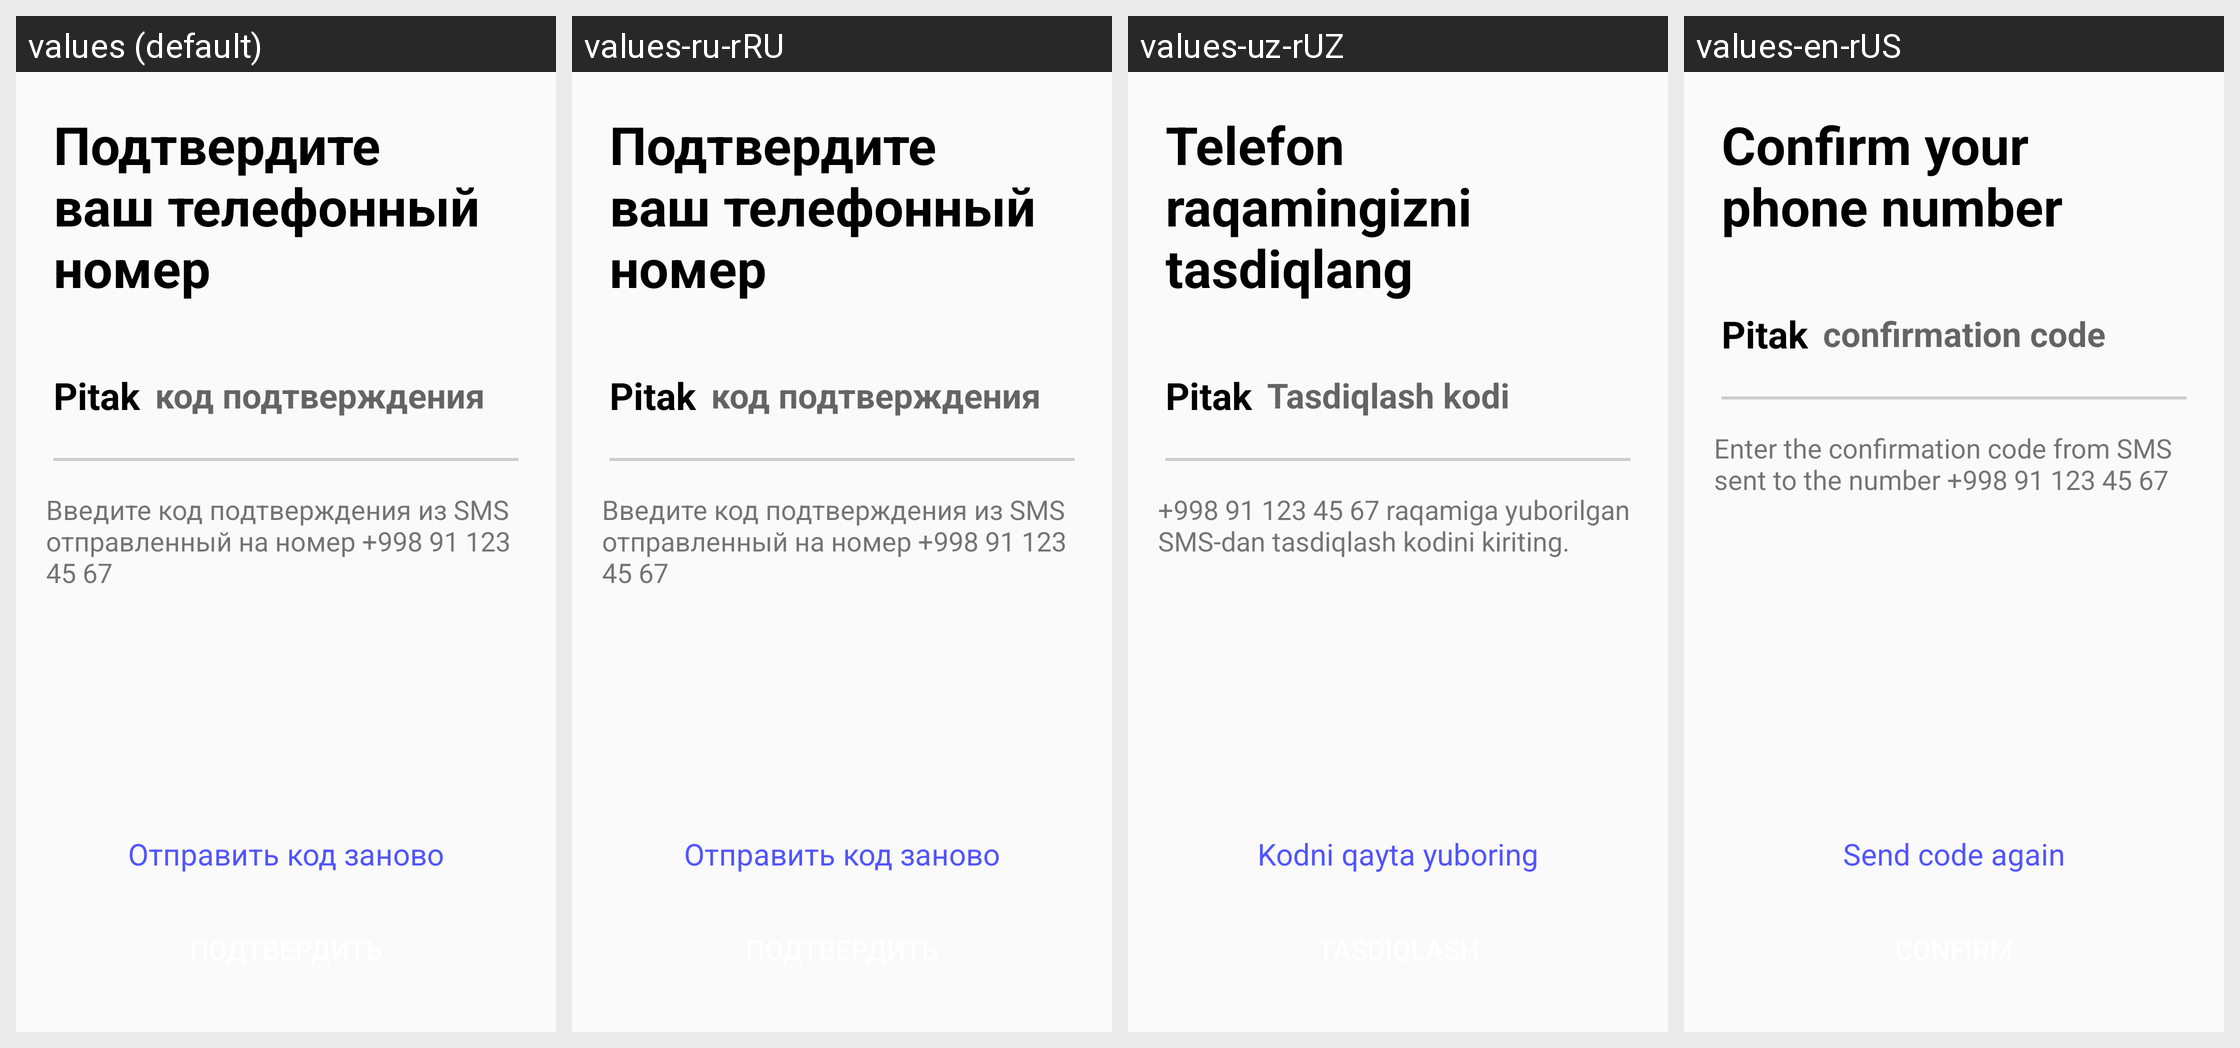

The Android screen above is rendered under several locales of the same app. Produce the string resources it draws, with the default and per-locale values.
Android screen res/layout/fragment_verify.xml rendered under 4 locales, left to right: values (default), values-ru-rRU, values-uz-rUZ, values-en-rUS. Device: Nexus 5 (rendered at 1080×1920; each locale shown at half size, 540×960, under a caption strip naming it); theme Theme.Sms.
Strings drawn on this screen, with the default value and each locale's value (text and hints the layout hard-codes, and strings that could not be matched under every locale, appear in the picture but are not listed):

title_verify
  values: Подтвердите ваш телефонный номер
  values-ru-rRU: Подтвердите ваш телефонный номер
  values-uz-rUZ: Telefon raqamingizni tasdiqlang
  values-en-rUS: Confirm your phone number

app_name
  values: Pitak
  values-ru-rRU: Pitak
  values-uz-rUZ: Pitak
  values-en-rUS: Pitak

code_verify
  values: код подтверждения
  values-ru-rRU: код подтверждения
  values-uz-rUZ: Tasdiqlash kodi
  values-en-rUS: confirmation code

about_verify
  values: Введите код подтверждения из SMS отправленный на номер +998 91 123 45 67
  values-ru-rRU: Введите код подтверждения из SMS отправленный на номер +998 91 123 45 67
  values-uz-rUZ: +998 91 123 45 67 raqamiga yuborilgan SMS-dan tasdiqlash kodini kiriting.
  values-en-rUS: Enter the confirmation code from SMS sent to the number +998 91 123 45 67

reset_verify
  values: Отправить код заново
  values-ru-rRU: Отправить код заново
  values-uz-rUZ: Kodni qayta yuboring
  values-en-rUS: Send code again
